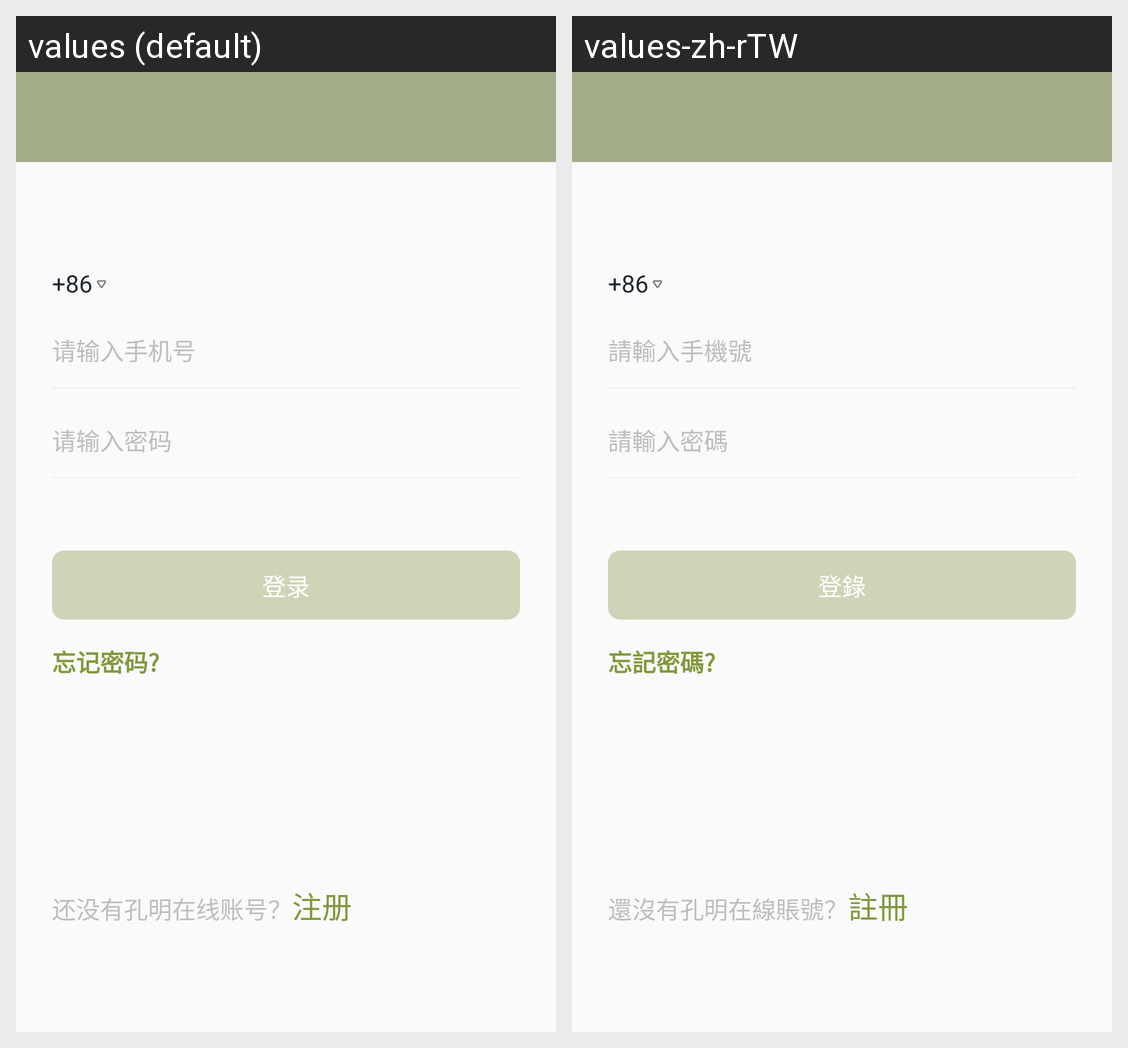

This grid shows one Android layout under two languages. Give, for every string resource on the screen, its name, the default text and each shown locale's text.
Android screen res/layout/activity_login.xml rendered under 2 locales, left to right: values (default), values-zh-rTW. Device: Nexus 5 (rendered at 1080×1920; each locale shown at half size, 540×960, under a caption strip naming it); theme AppTheme.
Strings drawn on this screen, with the default value and each locale's value (text and hints the layout hard-codes, and strings that could not be matched under every locale, appear in the picture but are not listed):

login
  values: 登录
  values-zh-rTW: 登錄

default_phone_area_code
  values: +86
  values-zh-rTW: +86

hint_input_mobile_number
  values: 请输入手机号
  values-zh-rTW: 請輸入手機號

hint_input_password
  values: 请输入密码
  values-zh-rTW: 請輸入密碼

forget_password_1
  values: 忘记密码?
  values-zh-rTW: 忘記密碼?

tips_login_register
  values: 还没有孔明在线账号？
  values-zh-rTW: 還沒有孔明在線賬號？

register
  values: 注册
  values-zh-rTW: 註冊
